Photos from the image-classification dataset "sea_img" in the GitHub repository niklas-doerner/RAML_SiameseNeuralNetworks. Its 7 classes are: fish, goldfish, harbor seal, jellyfish, lobster, oyster, sea turtle.

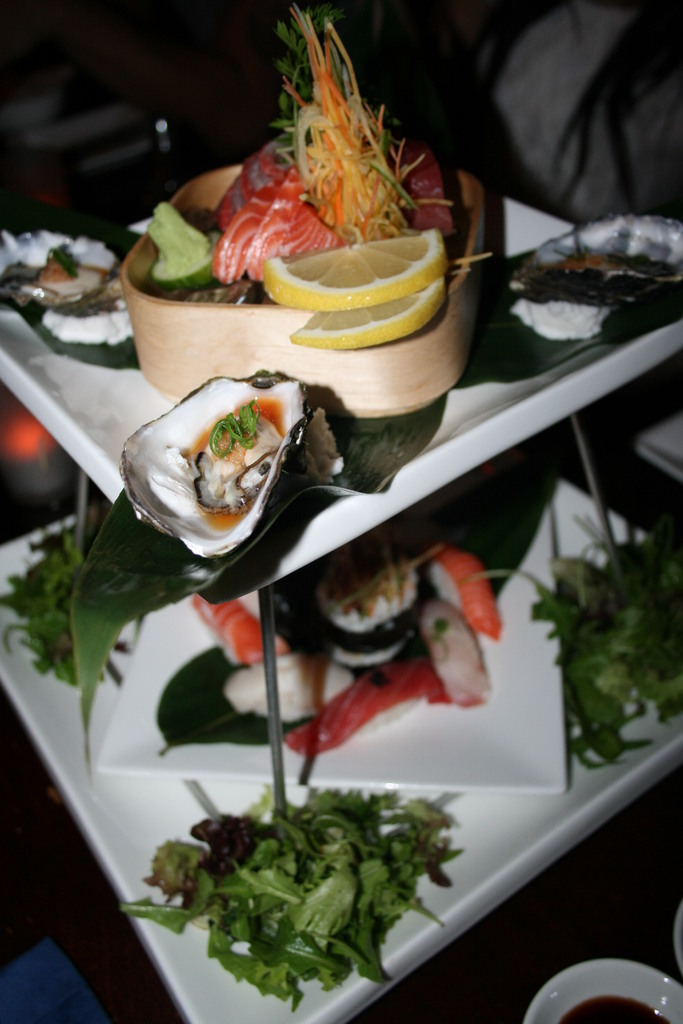
Label: oyster

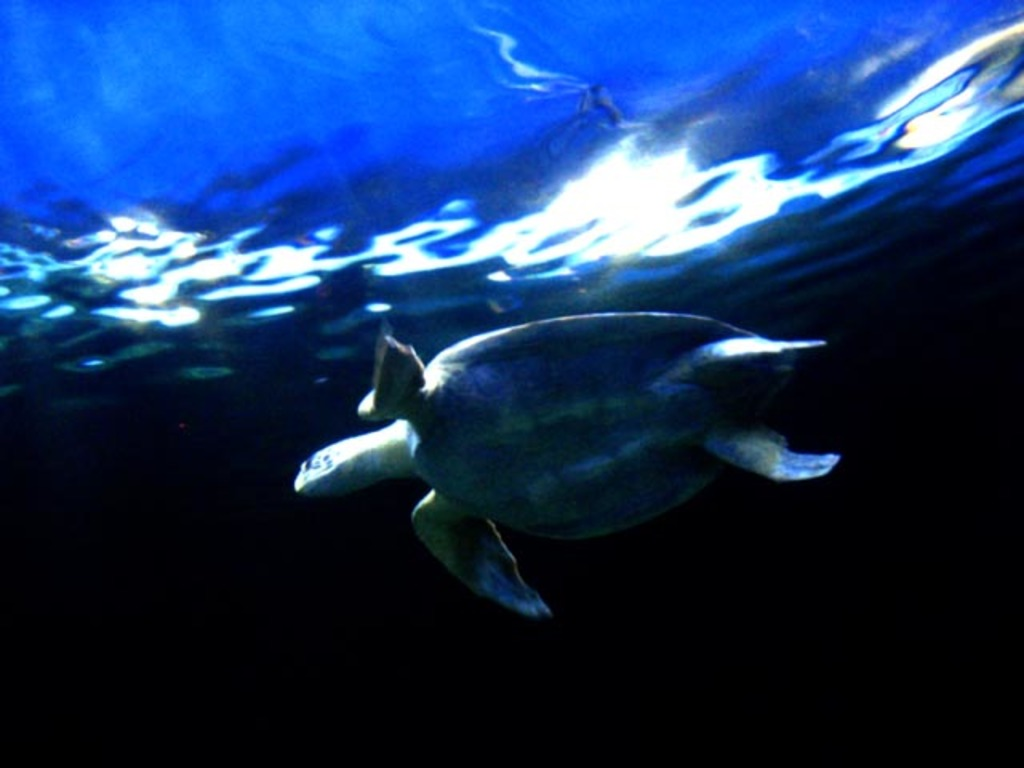
Label: sea turtle

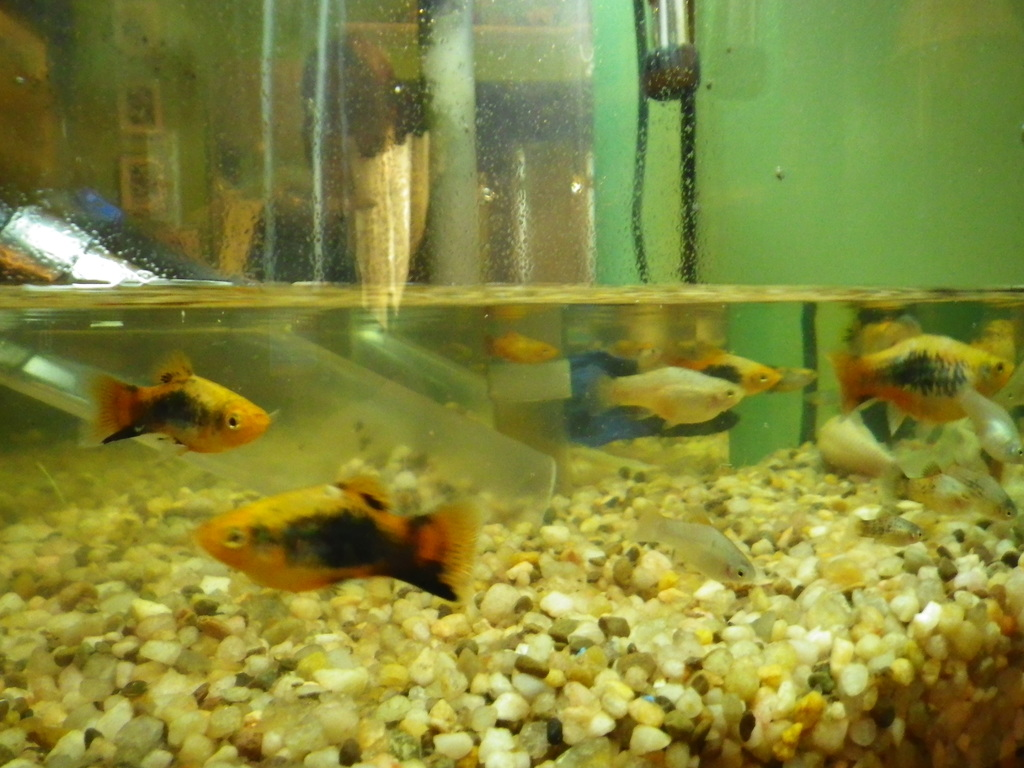
Label: goldfish

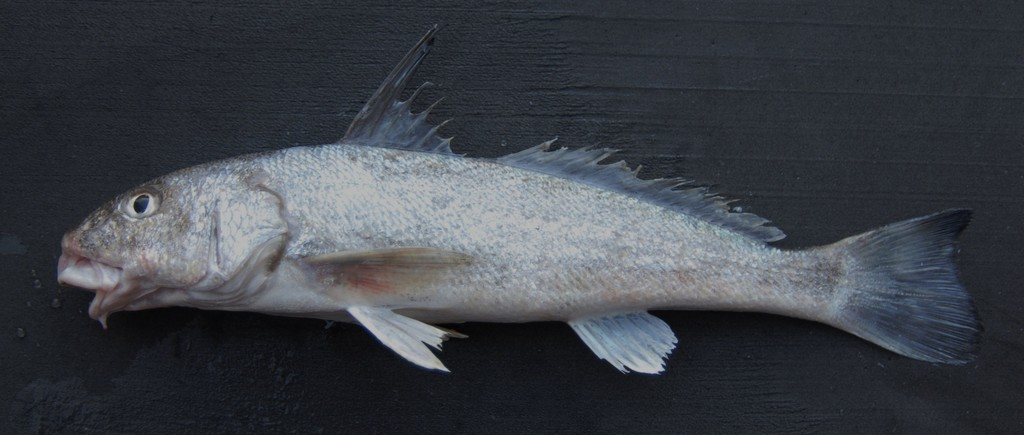
Label: fish

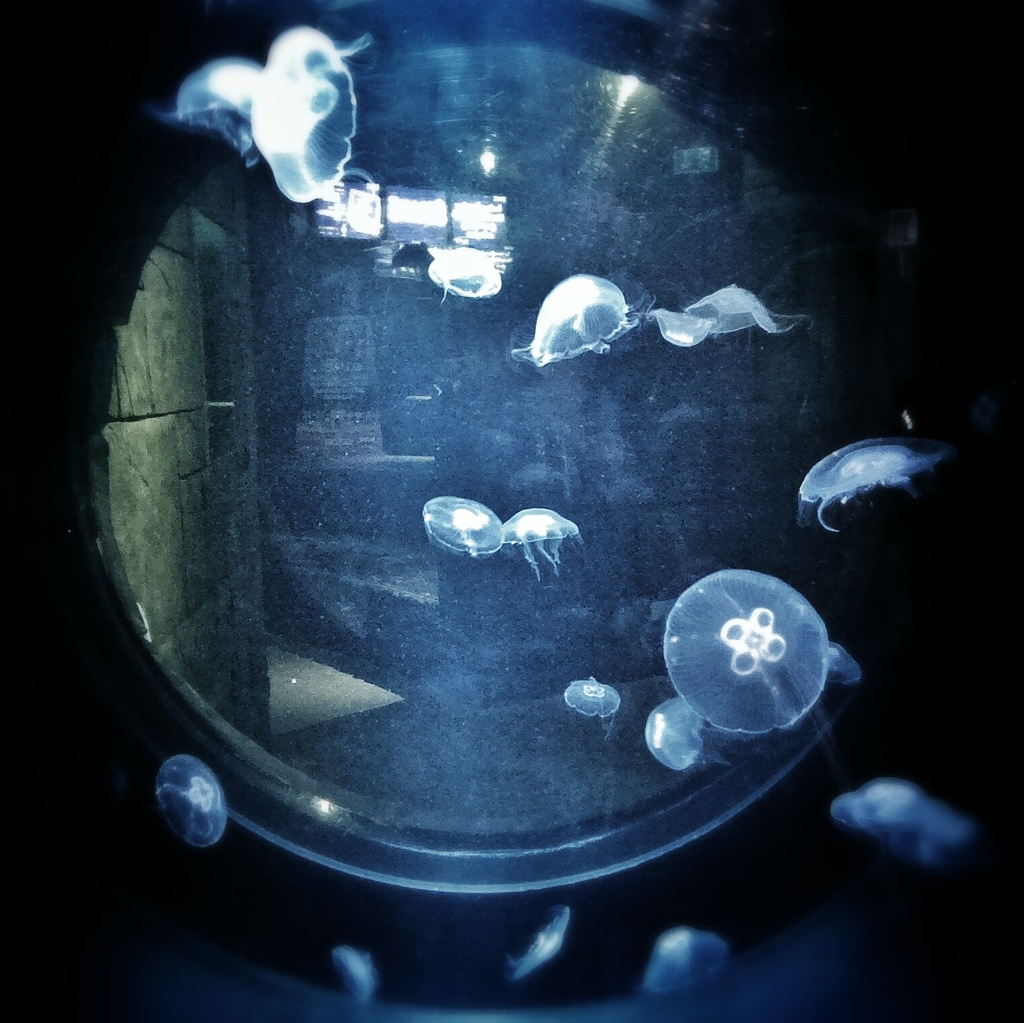
Label: jellyfish

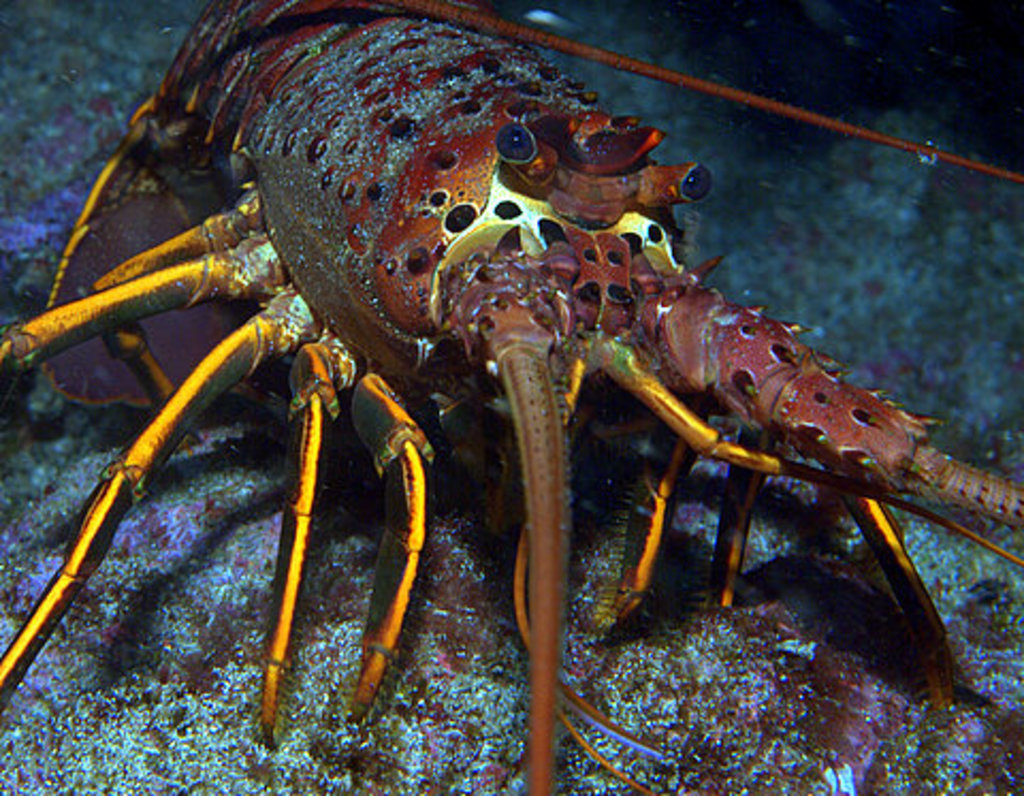
Label: lobster
